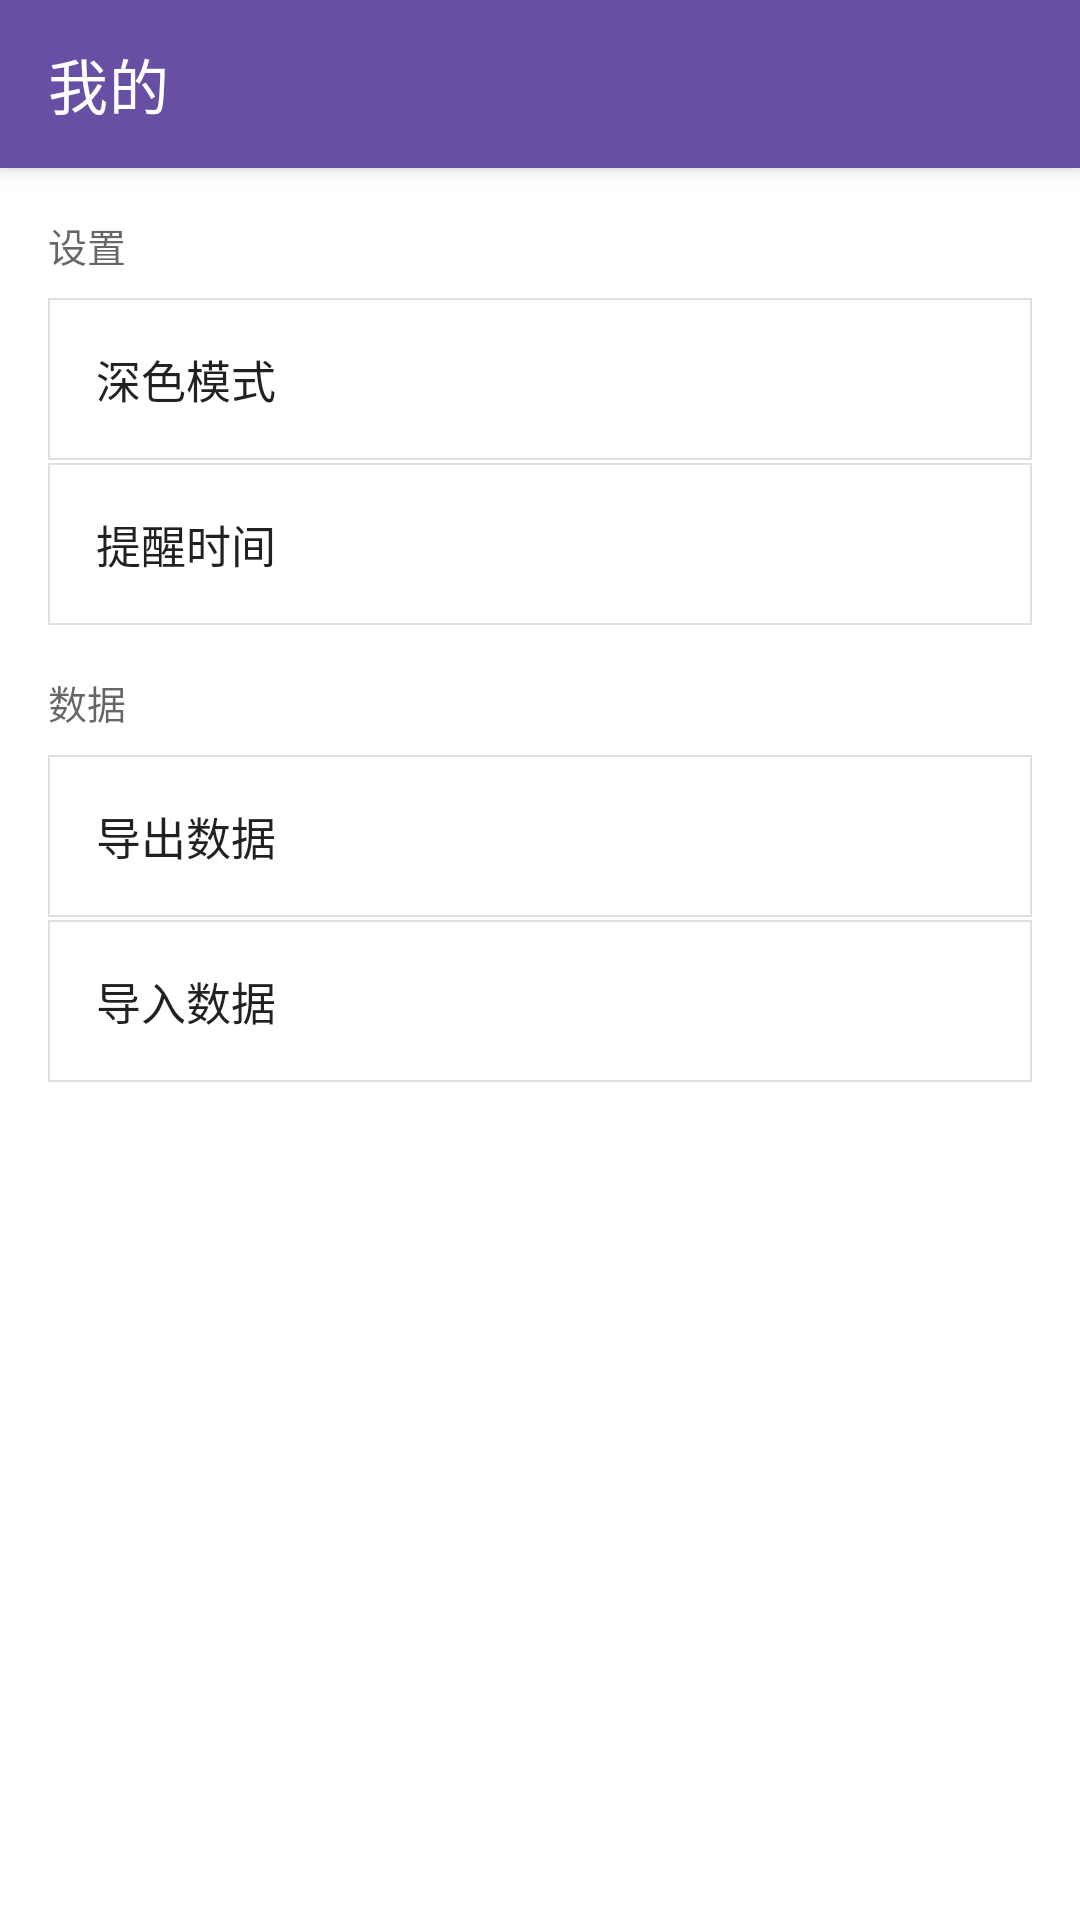

Reconstruct the res/layout file that produces this screen, plus the resources it refers to.
<!-- AndroidManifest.xml: activity theme Theme.AnniversaryApp -->
<!-- res/layout/activity_profile.xml -->
<?xml version="1.0" encoding="utf-8"?>
<ScrollView xmlns:android="http://schemas.android.com/apk/res/android"
    xmlns:app="http://schemas.android.com/apk/res-auto"
    android:layout_width="match_parent"
    android:layout_height="match_parent"
    android:background="?android:attr/colorBackground">

    <LinearLayout
        android:layout_width="match_parent"
        android:layout_height="wrap_content"
        android:orientation="vertical">

        
        <androidx.appcompat.widget.Toolbar
            android:id="@+id/toolbar"
            android:layout_width="match_parent"
            android:layout_height="?attr/actionBarSize"
            android:background="?attr/colorPrimary"
            android:elevation="4dp"
            app:titleTextColor="@android:color/white"
            app:title="@string/profile_title" />

        
        <TextView
            android:layout_width="wrap_content"
            android:layout_height="wrap_content"
            android:layout_marginStart="16dp"
            android:layout_marginTop="16dp"
            android:layout_marginBottom="8dp"
            android:text="@string/profile_settings"
            android:textSize="13sp"
            android:textColor="?android:attr/textColorSecondary" />

        
        <com.google.android.material.card.MaterialCardView
            android:id="@+id/cardDarkMode"
            android:layout_width="match_parent"
            android:layout_height="wrap_content"
            android:layout_marginStart="16dp"
            android:layout_marginEnd="16dp"
            android:layout_marginBottom="1dp"
            app:cardCornerRadius="0dp"
            app:cardElevation="0dp"
            app:strokeWidth="0.5dp"
            app:strokeColor="@color/divider_color">

            <LinearLayout
                android:layout_width="match_parent"
                android:layout_height="wrap_content"
                android:orientation="horizontal"
                android:gravity="center_vertical"
                android:padding="16dp">

                <TextView
                    android:layout_width="0dp"
                    android:layout_height="wrap_content"
                    android:layout_weight="1"
                    android:text="@string/dark_mode"
                    android:textSize="15sp"
                    android:textColor="?android:attr/textColorPrimary" />

                <TextView
                    android:id="@+id/tvDarkModeStatus"
                    android:layout_width="wrap_content"
                    android:layout_height="wrap_content"
                    android:textSize="13sp"
                    android:textColor="?android:attr/textColorSecondary" />

            </LinearLayout>

        </com.google.android.material.card.MaterialCardView>

        
        <com.google.android.material.card.MaterialCardView
            android:id="@+id/cardReminderTime"
            android:layout_width="match_parent"
            android:layout_height="wrap_content"
            android:layout_marginStart="16dp"
            android:layout_marginEnd="16dp"
            app:cardCornerRadius="0dp"
            app:cardElevation="0dp"
            app:strokeWidth="0.5dp"
            app:strokeColor="@color/divider_color">

            <LinearLayout
                android:layout_width="match_parent"
                android:layout_height="wrap_content"
                android:orientation="horizontal"
                android:gravity="center_vertical"
                android:padding="16dp">

                <TextView
                    android:layout_width="0dp"
                    android:layout_height="wrap_content"
                    android:layout_weight="1"
                    android:text="@string/reminder_time"
                    android:textSize="15sp"
                    android:textColor="?android:attr/textColorPrimary" />

                <TextView
                    android:id="@+id/tvReminderTime"
                    android:layout_width="wrap_content"
                    android:layout_height="wrap_content"
                    android:textSize="13sp"
                    android:textColor="?android:attr/textColorSecondary" />

            </LinearLayout>

        </com.google.android.material.card.MaterialCardView>

        
        <TextView
            android:layout_width="wrap_content"
            android:layout_height="wrap_content"
            android:layout_marginStart="16dp"
            android:layout_marginTop="16dp"
            android:layout_marginBottom="8dp"
            android:text="@string/profile_data"
            android:textSize="13sp"
            android:textColor="?android:attr/textColorSecondary" />

        
        <com.google.android.material.card.MaterialCardView
            android:id="@+id/cardExport"
            android:layout_width="match_parent"
            android:layout_height="wrap_content"
            android:layout_marginStart="16dp"
            android:layout_marginEnd="16dp"
            android:layout_marginBottom="1dp"
            app:cardCornerRadius="0dp"
            app:cardElevation="0dp"
            app:strokeWidth="0.5dp"
            app:strokeColor="@color/divider_color">

            <LinearLayout
                android:layout_width="match_parent"
                android:layout_height="wrap_content"
                android:orientation="horizontal"
                android:gravity="center_vertical"
                android:padding="16dp">

                <TextView
                    android:layout_width="0dp"
                    android:layout_height="wrap_content"
                    android:layout_weight="1"
                    android:text="@string/export_data"
                    android:textSize="15sp"
                    android:textColor="?android:attr/textColorPrimary" />

                <ProgressBar
                    android:id="@+id/progressExport"
                    android:layout_width="20dp"
                    android:layout_height="20dp"
                    android:visibility="gone" />

            </LinearLayout>

        </com.google.android.material.card.MaterialCardView>

        
        <com.google.android.material.card.MaterialCardView
            android:id="@+id/cardImport"
            android:layout_width="match_parent"
            android:layout_height="wrap_content"
            android:layout_marginStart="16dp"
            android:layout_marginEnd="16dp"
            android:layout_marginBottom="32dp"
            app:cardCornerRadius="0dp"
            app:cardElevation="0dp"
            app:strokeWidth="0.5dp"
            app:strokeColor="@color/divider_color">

            <LinearLayout
                android:layout_width="match_parent"
                android:layout_height="wrap_content"
                android:orientation="horizontal"
                android:gravity="center_vertical"
                android:padding="16dp">

                <TextView
                    android:layout_width="0dp"
                    android:layout_height="wrap_content"
                    android:layout_weight="1"
                    android:text="@string/import_data"
                    android:textSize="15sp"
                    android:textColor="?android:attr/textColorPrimary" />

                <ProgressBar
                    android:id="@+id/progressImport"
                    android:layout_width="20dp"
                    android:layout_height="20dp"
                    android:visibility="gone" />

            </LinearLayout>

        </com.google.android.material.card.MaterialCardView>

    </LinearLayout>

</ScrollView>
<!-- resources referenced by this layout -->
<resources>
  <color name="divider_color">#1F000000</color>
  <string name="dark_mode">深色模式</string>
  <string name="export_data">导出数据</string>
  <string name="import_data">导入数据</string>
  <string name="profile_data">数据</string>
  <string name="profile_settings">设置</string>
  <string name="profile_title">我的</string>
  <string name="reminder_time">提醒时间</string>
  <style name="Theme.AnniversaryApp" parent="Theme.MaterialComponents.DayNight.NoActionBar">
          <item name="colorPrimary">@color/primary</item>
          <item name="colorPrimaryVariant">@color/primary_dark</item>
          <item name="colorOnPrimary">@color/on_primary</item>
          <item name="colorSecondary">@color/secondary</item>
          <item name="colorSecondaryVariant">@color/secondary_dark</item>
          <item name="colorOnSecondary">@color/on_secondary</item>
          <item name="android:statusBarColor">?attr/colorPrimaryVariant</item>
          <item name="android:windowBackground">@color/background</item>
      </style>
  <color name="primary">#FF6750A4</color>
  <color name="primary_dark">#FF4A3880</color>
  <color name="on_primary">#FFFFFFFF</color>
  <color name="secondary">#FF625B71</color>
  <color name="secondary_dark">#FF4A4458</color>
  <color name="on_secondary">#FFFFFFFF</color>
  <color name="background">#FFFEFBFF</color>
</resources>
